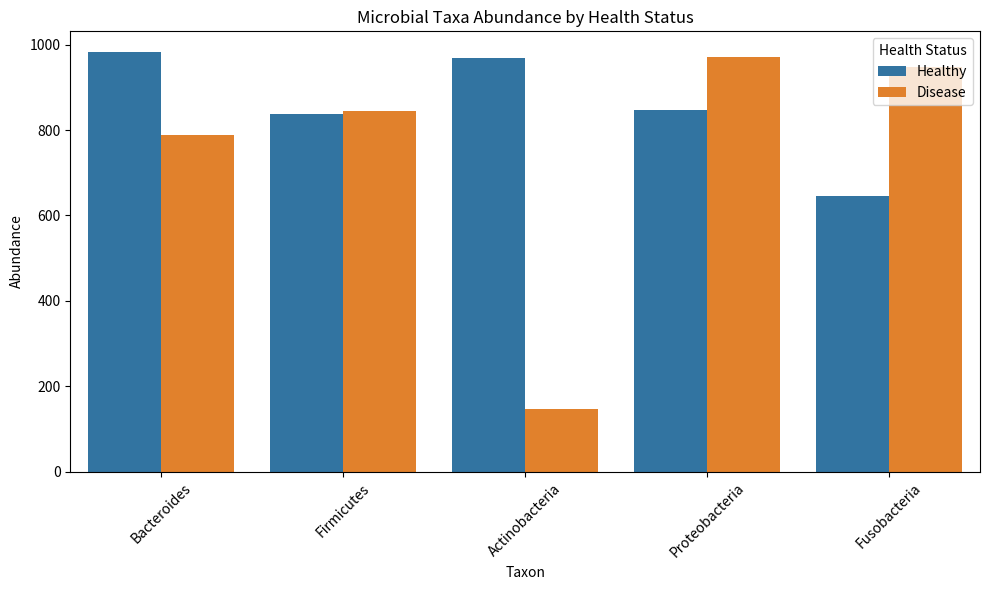

Here is the Python script that generated this plot:
import pandas as pd
import numpy as np
import matplotlib.pyplot as plt
import seaborn as sns

# Step 1: Load the dataset (mock data for demonstration)
# Sample data structure: Sample ID, Taxon, Abundance, Health Status
data = {
    'Sample ID': np.arange(1, 11),
    'Taxon': ['Bacteroides', 'Firmicutes', 'Actinobacteria', 'Proteobacteria', 'Fusobacteria'] * 2,
    'Abundance': np.random.randint(100, 1000, size=10),
    'Health Status': ['Healthy', 'Disease'] * 5
}

df = pd.DataFrame(data)

# Step 2: Make a basic plot - Abundance of microbial taxa in samples
plt.figure(figsize=(10, 6))
sns.barplot(x='Taxon', y='Abundance', hue='Health Status', data=df)
plt.title('Microbial Taxa Abundance by Health Status')
plt.xlabel('Taxon')
plt.ylabel('Abundance')
plt.xticks(rotation=45)
plt.legend(title='Health Status')
plt.tight_layout()
plt.show()

# Data Science Investigation Suggestion:
"""
Given this dataset, a preliminary investigation could involve comparing the microbial diversity and abundance between healthy and diseased hosts. Using standard statistical tools and diversity indices (e.g., Shannon index, Simpson's diversity index), we can assess the impact of different health statuses on the gut microbiome's composition. Further, machine learning models like logistic regression or random forests could be employed to predict the health status of a host based on their gut microbiome profile. This analysis would provide insights into the microbiome's role in health and disease, serving as a foundation before exploring more complex analyses such as DNA-QAM coding.
"""
